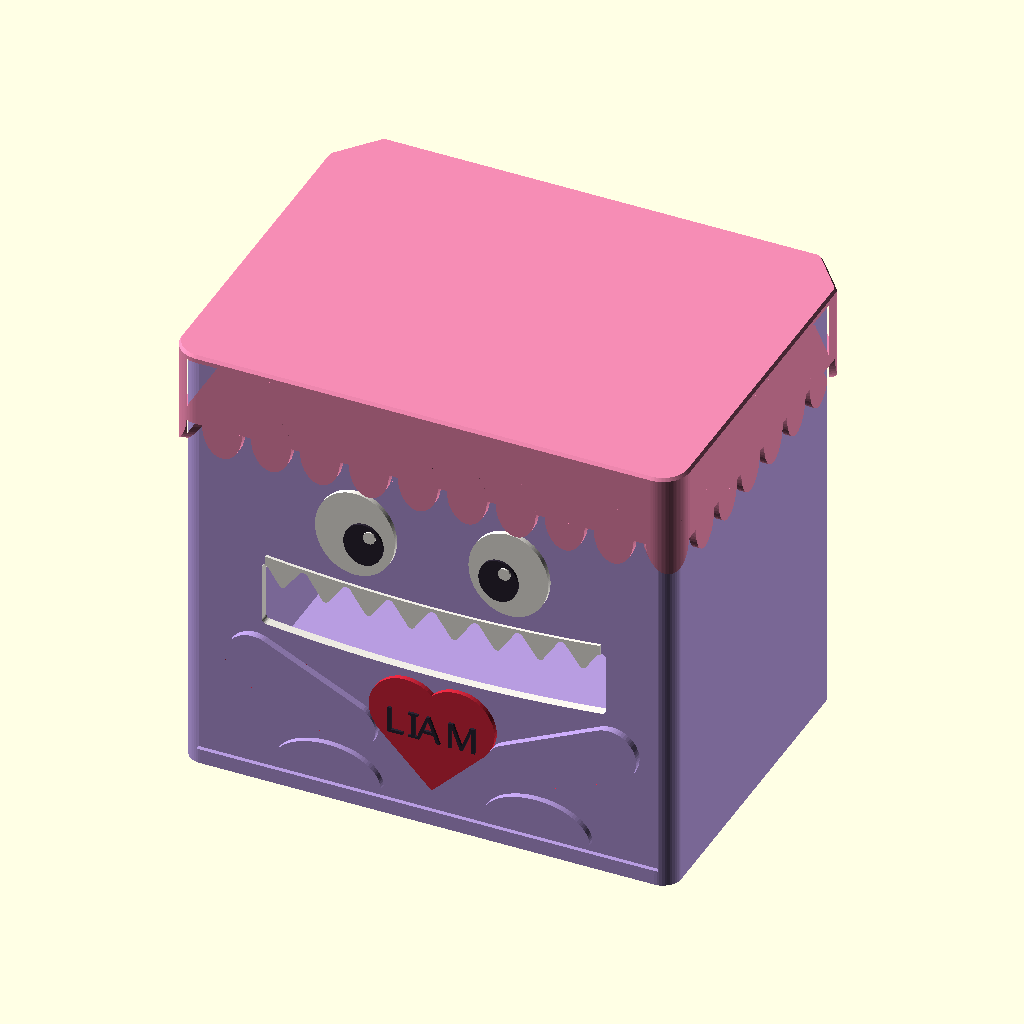
Cell 1: rendered with the file's own defaults.
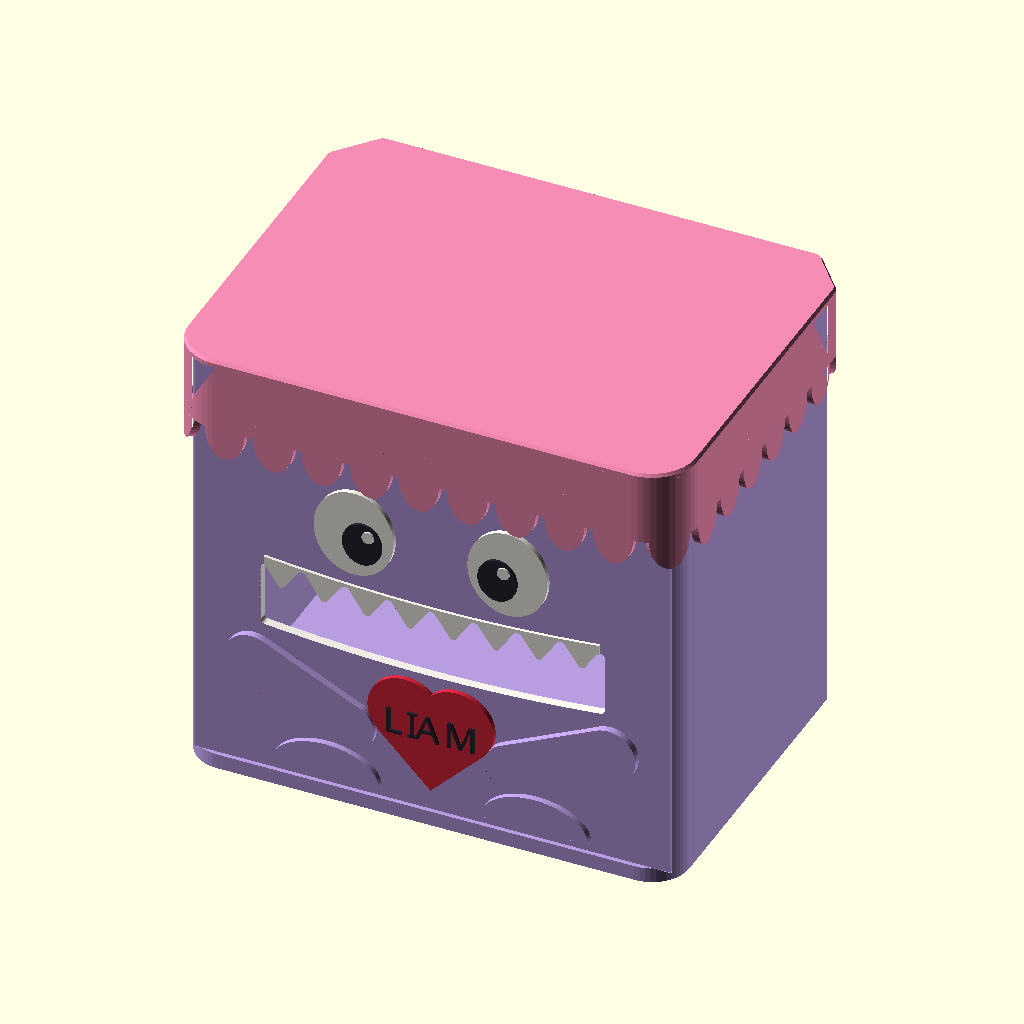
Cell 2: RF = 12 (everything else at default).
All cells are drawn from the same view direction (rotation 55°, 0°, 25°, orthographic, colour scheme Cornfield), but the view is re-fitted for each cell, so position and scale can differ between cells as well as the parameter.
OpenSCAD source file openscad_models/valentine_2027/mailboxes/love_monster/love_monster.scad:
// Hungry Love Monster: a classroom Valentine mailbox (2026-10-30). Scott's pick
// 2 of five: "a round, chubby monster whose wide grinning mouth is the card slot
// ('Feed me valentines!'), with stubby arms hugging a heart." Kid- and
// school-friendly: no small or loose parts, no glue, no magnets, rounded where
// hands go, and the mouth takes a standard kids' valentine in its envelope.
//
// Three prints:
//   body   an open-fronted box, printed lying on its back: every wall stands
//          upright, nothing hangs. Grooves down its front take the face.
//   face   the monster's face, printed flat, face up: big eyes, a toothy grin
//          cut right through it for the cards, stubby arms hugging a heart
//          with the child's name. It slides down into the body's grooves.
//   fur    a furry cap with a scalloped fringe, printed upside down on its
//          top. It sits over the top and holds the face in; lift it off to
//          empty the box.
//
// WHY THE FACE IS ITS OWN PRINT. A card-wide mouth cut through an upright wall
// cannot print without support: a straight top is a 110 mm bridge, and a row of
// teeth along the top starts every tooth tip in mid-air. The first version, in
// one piece, needed 7,962 support moves under its eight tooth tips
// (2026-10-30). Printed flat, the mouth is just a hole in a plate, and the
// face's detail and colours land on a top surface, where small detail prints
// best (detail_calibration/FINE_DETAIL_RESEARCH.md).
//
//   part = body | face | face_white | face_red | face_dark | fur   (as printed)
//          body_use | face_use | face_white_use | face_red_use | face_dark_use
//          fur_use (in place) | face_print (merged, for the gate) | assembly
// NAME is the child's name; it scales to fit the heart.

use <../../../brand/obc_mark.scad>
include <../name_text.scad>

NAME = "LIAM";
part = "assembly";
$fa = 2; $fs = 0.3;
FONT = "Fredoka:style=SemiBold";

W = 160; D = 120; HB = 146;      // the body: across, deep, tall
WALL = 2.4; FLOOR = 2.4;
RF = 6;                          // the front corners' radius: at 10 the wall beside the
                                 // face's groove thinned to 0.9
CH = [10, 12];                   // the back corners' chamfer, across x and along y:
                                 // lying on its back it climbs 12 for every 10 out,
                                 // 40 deg off upright
// the front: a lip, the face's groove, a rib behind it
LIPT = 4.4; LO = 2.5;            // the lip's depth and how far it laps the face: after its
                                 // 1.4 land it tapers 2.5 over 3.0, 40 deg
PT = 3.0; C = 0.3;               // the face's thickness; clearance each side
RO = 3.0;                        // how far the rib behind the face stands in
Y0 = -D / 2;                     // the front
YF = Y0 + LIPT + C;              // the face's front, in use
FT = 2.4; FS = 22; FCLR = 0.4; FW = 2.4; FRINGE = 10;   // the fur cap

// ---------------- the plan ----------------
function arc(c, r, a0, a1, n = 12) = [for (i = [0 : n]) let (a = a0 + (a1 - a0) * i / n) c + r * [cos(a), sin(a)]];
PLAN = concat(
    [[-W / 2 + CH.x, D / 2], [W / 2 - CH.x, D / 2], [W / 2, D / 2 - CH.y]],
    arc([W / 2 - RF, Y0 + RF], RF, 0, -90),
    arc([-W / 2 + RF, Y0 + RF], RF, -90, -180),
    [[-W / 2, D / 2 - CH.y]]);
module plan(o = 0) offset(r = o) polygon(PLAN);

// points evenly spaced round the outline, with outward normals (for the fur)
PL = len(PLAN);
SEG = [for (i = [0 : PL - 1]) norm(PLAN[(i + 1) % PL] - PLAN[i])];
CUM = [for (i = 0, s = 0; i < PL; s = s + SEG[i], i = i + 1) s];
PER = CUM[PL - 1] + SEG[PL - 1];
function seg_at(L) = max([for (i = [0 : PL - 1]) if (CUM[i] <= L) i]);
function pt_at(L) = let (i = seg_at(L), t = (L - CUM[i]) / SEG[i]) PLAN[i] + t * (PLAN[(i + 1) % PL] - PLAN[i]);
function nrm_at(L) = let (i = seg_at(L), d = PLAN[(i + 1) % PL] - PLAN[i]) [d.y, -d.x] / norm(d);
function along(n) = [for (k = [0 : n - 1]) (k + 0.5) * PER / n];

// ---------------- the body, in use ----------------
WIN_X = W / 2 - WALL - LO;       // the window the face shows through, between the lips
WIN_Z = FLOOR + LO;
YR = YF + PT + C;                // the rib's face, against the face's back
module body_use() difference() {
    union() {
        difference() {
            linear_extrude(HB) plan();
            // the inside, open at the front and the top. Its front corners are
            // squared back past the rib: rounded, the inner wall curved in by up
            // to 0.4 where the groove crosses it, and the lip began as a flat ledge
            // over the groove that the slicer propped (7,333 moves, 2026-10-30).
            translate([0, 0, FLOOR]) linear_extrude(HB) plan(-WALL);
            translate([-W / 2 + WALL, Y0 - 1, FLOOR]) cube([W - 2 * WALL, YR + LAND + RO / tan(40) + 2 - Y0, HB]);
        }
        intersection() { union() { lips(); ribs(); } linear_extrude(HB) plan(); }
    }
    // the groove the face slides down
    translate([-W / 2 + WALL - 0.01, Y0 + LIPT, FLOOR]) cube([W - 2 * WALL + 0.02, PT + 2 * C, HB]);
    // the window
    translate([-WIN_X, Y0 - 1, WIN_Z]) cube([2 * WIN_X, LIPT + 2, HB]);
    // the maker's mark, engraved into the back, which prints on the bed. Turned 180, not
    // mirrored: the extra mirror([1, 0, 0]) undid the library's own and the mark read
    // backwards from behind (Brief A, 2026-11-14; tools/underside_view.py measured it, and
    // seen from behind standing up it now reads OBC, B's spine left, bigger bowl down).
    translate([0, D / 2, HB / 2]) rotate([90, 0, 0]) rotate([0, 0, 180]) obc_engrave(10, depth = 0.8, inset = 0.15, ridges = false);
}
// Lip and rib as wedges: each grows out of the wall over its depth on the side
// away from the bed, when the body lies on its back.
// Each keeps its full depth w0 for LAND before it tapers: a wedge that tapers
// straight from its face ends in a knife edge, and the gate measured it at
// 0.92 (1st pct) against a 1.2 floor (2026-10-30).
LAND = 1.4;
module wedge_x(s, y0, y1, w0, w1) hull() {     // on a side wall, s = -1 or 1; w = how far in
    for (y = [y0, y0 + LAND - 0.01]) translate([s > 0 ? W / 2 - WALL - w0 : -W / 2 + WALL - 0.01, y, FLOOR - 0.01]) cube([w0 + 0.01, 0.01, HB - FLOOR + 0.01]);
    translate([s > 0 ? W / 2 - WALL - w1 : -W / 2 + WALL - 0.01, y1 - 0.01, FLOOR - 0.01]) cube([w1 + 0.01, 0.01, HB - FLOOR + 0.01]);
}
module wedge_z(y0, y1, w0, w1) hull() {        // on the floor
    for (y = [y0, y0 + LAND - 0.01]) translate([-W / 2 + WALL - 0.01, y, FLOOR - 0.01]) cube([W - 2 * WALL + 0.02, 0.01, w0 + 0.01]);
    translate([-W / 2 + WALL - 0.01, y1 - 0.01, FLOOR - 0.01]) cube([W - 2 * WALL + 0.02, 0.01, w1 + 0.01]);
}
module lips() {
    for (s = [-1, 1]) wedge_x(s, Y0, Y0 + LIPT, LO, 0);
    wedge_z(Y0, Y0 + LIPT, LO, 0);
}
module ribs() {
    for (s = [-1, 1]) wedge_x(s, YR, YR + LAND + RO / tan(40), RO, 0);
    wedge_z(YR, YR + LAND + RO / tan(40), RO, 0);
}

// ---------------- the face, drawn flat: x across, z up, relief toward +e ----------------
FX = W / 2 - WALL - C;           // the face plate's half width
module face_outline() translate([-FX, FLOOR]) square([2 * FX, HB - FLOOR]);

// the mouth: a smile, its top a row of rounded teeth. Printed flat, a tooth can
// be any shape: the tips are rounded 1.2 for small fingers.
MW = 112; MZ = 50; SMILE = 3; CLEAR = 15; NT = 8; TA = 55;
function lip(x) = MZ + SMILE * pow(x / (MW / 2), 2);
TW = MW / NT;
TH = TW / 2 * tan(TA);
module mouth2d() offset(r = -1.2) offset(delta = 1.2) offset(r = 1.5) offset(delta = -1.5) polygon(concat(
    [for (i = [0 : 24]) let (x = -MW / 2 + MW * i / 24) [x, lip(x)]],
    // right to left: a peak at each tooth boundary, a tip between each pair
    [for (k = [NT : -1 : 0]) each let (x = -MW / 2 + k * TW)
        k == NT ? [[x, lip(x) + CLEAR + TH]] :
        [[x + TW / 2, lip(x + TW / 2) + CLEAR], [x, lip(x) + CLEAR + TH]]]));
// Stopped 1.5 short of the mouth's ends: there the band met the rounded end
// peaks in white slivers 0.2 wide, which print_fidelity flagged as dropped.
// (Opening it with offset() instead threw a spike 90 mm up, 2026-10-30.)
module teeth2d() intersection() {
    translate([-MW / 2 + 1.5, 0]) square([MW - 3, 200]);
    difference() {
    polygon(concat([for (i = [0 : 24]) let (x = -MW / 2 + MW * i / 24) [x, lip(x) + CLEAR - 3]],
                   [for (i = [24 : -1 : 0]) let (x = -MW / 2 + MW * i / 24) [x, lip(x) + CLEAR + TH]]));
    mouth2d();
    }
}
// eyes, below the fur's fringe (it hangs to HB - FS - FRINGE = 114)
EZ = 95; EX = 25; ER = 13;
module eyes2d() for (s = [-1, 1]) translate([s * EX, EZ]) scale([1, 1.12]) circle(ER, $fn = 120);
module pupils2d() for (s = [-1, 1]) translate([s * EX - s * 3, EZ - 2.6]) scale([1, 1.12]) circle(6.4, $fn = 80);
module shine2d() for (s = [-1, 1]) translate([s * EX - s * 3 + 2.2, EZ + 0.8]) circle(2.0, $fn = 40);
// the heart, hugged by two stubby arms, and feet at the foot
HZ = 31; HS = 40;
module heart2d(s) scale(s / 20) translate([0, -2]) union() {
    rotate(45) square(12, center = true);
    for (sx = [-1, 1]) translate([sx * 4.25, 4.25]) circle(6, $fn = 60);
}
module heart_big2d() translate([0, HZ]) heart2d(HS);
module arms2d() for (s = [-1, 1]) hull() {
    translate([s * 58, 40]) circle(9, $fn = 60);
    translate([s * 26, 26]) circle(8, $fn = 60);
}
module feet2d() for (s = [-1, 1]) translate([s * 34, WIN_Z + 1]) intersection() {
    scale([1.6, 1]) circle(11, $fn = 90);
    translate([-30, 0]) square([60, 20]);
}
module name2d() translate([0, HZ + 1]) name_text(NAME, name_fit(NAME, HS * 0.76, 10, 1.08), 1.08);

// Relief raised out of the face, h proud. Printed face up these are plain
// prisms: nothing to slope. Each colour is cut from the ones in front of it, so
// no two parts overlap: the pupils and the name stand 0.8 proud of the eyes and
// the heart, and the hands hug the heart from in front.
module up(h, z0 = 0, e = 0) translate([0, 0, PT + z0 - e]) linear_extrude(h + e) children();
module mouth_through() translate([0, 0, -1]) linear_extrude(PT + 10) mouth2d();
module face_dark() { up(2.4) pupils2d(); up(2.4) name2d(); }
module face_white() difference() {
    union() { up(1.6) eyes2d(); up(1.0) teeth2d(); up(0.6, 2.4) shine2d(); }
    up(2.4) pupils2d();
    mouth_through();
}
module face_red() difference() { up(1.6) heart_big2d(); up(2.4) arms2d(); up(2.4) name2d(); }
module face() difference() {
    union() { linear_extrude(PT) face_outline(); up(2.4) arms2d(); up(2.0) feet2d(); }
    mouth_through();
}
// the face in use: its back against the rib, its front at YF, facing -y
module to_use() translate([0, YF + PT, 0]) rotate([90, 0, 0]) children();

// ---------------- the fur cap, in use ----------------
NSC = 34; NGR = 140;
module fur_use() difference() {
    union() {
        translate([0, 0, HB]) hull() {
            linear_extrude(FT - 1.0) plan(FCLR + FW);
            translate([0, 0, FT - 1.0]) linear_extrude(1.0) plan(FCLR + FW - 0.7);
        }
        translate([0, 0, HB - FS]) linear_extrude(FS + 0.01) difference() { plan(FCLR + FW); plan(FCLR); }
        // the fringe: scallops hanging below the skirt all round
        intersection() {
            translate([0, 0, HB - FS - FRINGE]) linear_extrude(FRINGE + 0.02) difference() { plan(FCLR + FW); plan(FCLR); }
            union() for (L = along(NSC)) let (p = pt_at(L), n = nrm_at(L))
                translate([p.x, p.y, HB - FS]) rotate([0, 0, atan2(n.y, n.x) + 90]) rotate([90, 0, 0])
                    linear_extrude(40, center = true) scale([1, FRINGE / 6.5]) circle(6.5, $fn = 48);
        }
    }
    // fur: grooves up the skirt, 0.6 deep, 0.8 wide, evenly round the outline
    for (L = along(NGR)) let (n = nrm_at(L), p = pt_at(L) + (FCLR + FW) * n)
        translate([p.x, p.y, HB - FS - FRINGE - 1]) rotate([0, 0, atan2(n.y, n.x)])
            translate([-0.6, -0.4, 0]) cube([1.2, 0.8, FS + FRINGE - 3]);
}

// ---------------- as printed ----------------
module body_print() translate([0, 0, D / 2]) rotate([-90, 0, 0]) body_use();   // on its back
module fur_print() translate([0, 0, HB + FT]) mirror([0, 0, 1]) fur_use();      // on its top
// The merged face for the gate, from overlapping pieces: colour parts that only
// touch fuse with open edges (the one-piece body's merge did, 2026-10-30).
module face_print() difference() {
    union() {
        linear_extrude(PT) face_outline();
        up(2.4, 0, 0.01) { arms2d(); pupils2d(); name2d(); }
        up(2.0, 0, 0.01) feet2d();
        up(1.6, 0, 0.01) { eyes2d(); heart_big2d(); }
        up(1.0, 0, 0.01) teeth2d();
        up(0.6, 2.4, 0.01) shine2d();
    }
    mouth_through();
}

if      (part == "body")           body_print();
else if (part == "face")           face();
else if (part == "face_white")     face_white();
else if (part == "face_red")       face_red();
else if (part == "face_dark")      face_dark();
else if (part == "face_print")     face_print();
else if (part == "fur")            fur_print();
else if (part == "body_use")       body_use();
else if (part == "face_use")       to_use() face();
else if (part == "face_white_use") to_use() face_white();
else if (part == "face_red_use")   to_use() face_red();
else if (part == "face_dark_use")  to_use() face_dark();
else if (part == "fur_use")        fur_use();
else {
    color("#B79CE0") body_use();
    to_use() {
        color("#B79CE0") face();
        color("#F4F1EA") face_white();
        color("#D7263D") face_red();
        color("#2B2433") face_dark();
    }
    color("#F58CB4") fur_use();
}
Parameter table extracted from the source (name, type, default, range or options):
NAME: string, default "LIAM"
part: string, default "assembly"
FONT: string, default "Fredoka:style=SemiBold"
RF: number, default 6
CH: vector, default [10, 12]
RO: number, default 3
